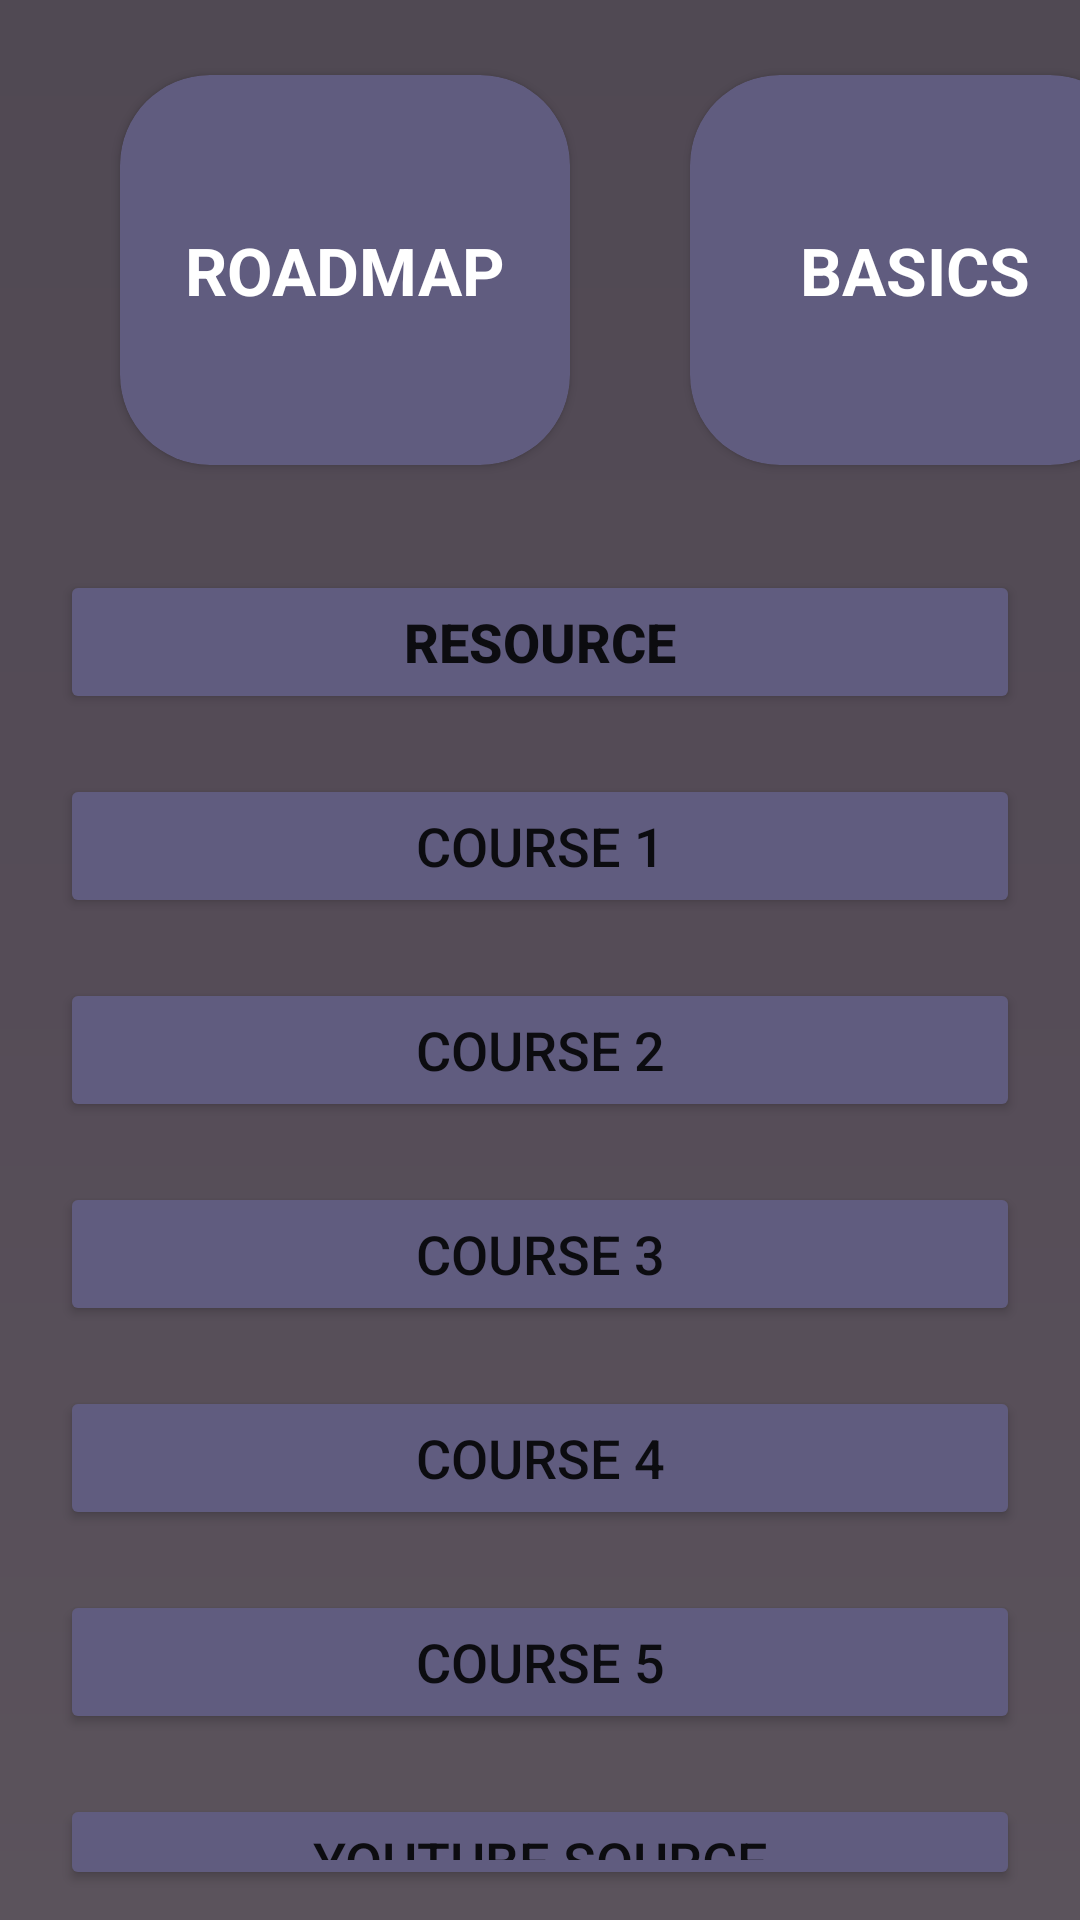

The Android layout XML behind this screen, and the referenced resources:
<!-- AndroidManifest.xml: application theme Theme.Assignment -->
<!-- res/layout/activity_ai_ml.xml -->
<?xml version="1.0" encoding="utf-8"?>
<LinearLayout xmlns:android="http://schemas.android.com/apk/res/android"
    xmlns:app="http://schemas.android.com/apk/res-auto"
    xmlns:tools="http://schemas.android.com/tools"
    android:layout_width="match_parent"
    android:layout_height="match_parent"
    android:background="@drawable/background"
    android:orientation="vertical"
    tools:context=".AI_ML">
    <LinearLayout
        android:layout_width="match_parent"
        android:layout_height="180dp"
        android:orientation="horizontal">
        <androidx.cardview.widget.CardView
            android:id="@+id/cv_1"
            android:layout_width="150dp"
            android:layout_height="130dp"
            android:layout_marginTop="10dp"
            android:layout_marginBottom="10dp"
            android:layout_marginLeft="40dp"
            android:backgroundTint="#605C7F"
            android:layout_gravity="center"
            app:cardCornerRadius="30dp">
            <TextView
                android:layout_width="wrap_content"
                android:layout_height="wrap_content"
                android:text="ROADMAP"
                android:textSize="22sp"
                android:textStyle="bold"
                android:textColor="@color/white"
                android:layout_gravity="center"
                />
        </androidx.cardview.widget.CardView>
        <androidx.cardview.widget.CardView
            android:id="@+id/cv_2"
            android:layout_width="150dp"
            android:layout_height="130dp"
            android:layout_marginTop="10dp"
            android:layout_marginBottom="10dp"
            android:layout_marginLeft="40dp"
            android:backgroundTint="#605C7F"
            android:layout_gravity="center"
            app:cardCornerRadius="30dp">
            <TextView
                android:layout_width="wrap_content"
                android:layout_height="wrap_content"
                android:text="BASICS"
                android:textSize="22sp"
                android:textStyle="bold"
                android:textColor="@color/white"
                android:layout_gravity="center"
                />
        </androidx.cardview.widget.CardView>
    </LinearLayout>
    <Button
        android:layout_marginTop="10dp"
        android:layout_marginBottom="10dp"
        android:layout_marginLeft="20dp"
        android:layout_marginRight="20dp"
        android:id="@+id/res_app"
        android:text="RESOURCE"
        android:backgroundTint="#605C7F"
        android:textStyle="bold"
        android:textSize="18sp"
        android:layout_width="match_parent"
        android:layout_height="wrap_content"/>
    <Button
        android:id="@+id/btn_c1"
        android:layout_marginTop="10dp"
        android:layout_marginBottom="10dp"
        android:layout_marginLeft="20dp"
        android:layout_marginRight="20dp"
        android:layout_width="match_parent"
        android:backgroundTint="#605C7F"
        android:layout_height="wrap_content"
        android:textSize="18sp"
        android:text="COURSE 1"/>
    <Button
        android:id="@+id/btn_c2"
        android:layout_marginTop="10dp"
        android:layout_marginBottom="10dp"
        android:layout_marginLeft="20dp"
        android:layout_marginRight="20dp"
        android:layout_width="match_parent"
        android:backgroundTint="#605C7F"
        android:layout_height="wrap_content"
        android:textSize="18sp"
        android:text="COURSE 2"/>
    <Button
        android:id="@+id/btn_c3"
        android:layout_marginTop="10dp"
        android:layout_marginBottom="10dp"
        android:layout_marginLeft="20dp"
        android:layout_marginRight="20dp"
        android:layout_width="match_parent"
        android:backgroundTint="#605C7F"
        android:layout_height="wrap_content"
        android:textSize="18sp"
        android:text="COURSE 3"/>
    <Button
        android:id="@+id/btn_c4"
        android:layout_marginTop="10dp"
        android:layout_marginBottom="10dp"
        android:layout_marginLeft="20dp"
        android:layout_marginRight="20dp"
        android:layout_width="match_parent"
        android:backgroundTint="#605C7F"
        android:layout_height="wrap_content"
        android:textSize="18sp"
        android:text="COURSE 4"/>
    <Button
        android:id="@+id/btn_c5"
        android:layout_marginTop="10dp"
        android:layout_marginBottom="10dp"
        android:layout_marginLeft="20dp"
        android:layout_marginRight="20dp"
        android:layout_width="match_parent"
        android:backgroundTint="#605C7F"
        android:layout_height="wrap_content"
        android:textSize="18sp"
        android:text="COURSE 5"/>
    <Button
        android:id="@+id/btn_c6"
        android:layout_marginTop="10dp"
        android:layout_marginBottom="10dp"
        android:layout_marginLeft="20dp"
        android:layout_marginRight="20dp"
        android:layout_width="match_parent"
        android:backgroundTint="#605C7F"
        android:layout_height="wrap_content"
        android:textSize="18sp"
        android:text="YOUTUBE SOURCE"/>
    <Button
        android:id="@+id/btn_c7"
        android:layout_marginTop="10dp"
        android:layout_marginBottom="10dp"
        android:layout_marginLeft="20dp"
        android:layout_marginRight="20dp"
        android:layout_width="match_parent"
        android:backgroundTint="#605C7F"
        android:layout_height="wrap_content"
        android:textSize="18sp"
        android:text="OTHER RESOURCE"/>


</LinearLayout>
<!-- resources referenced by this layout -->
<resources>
  <!-- drawable background (drawable) -->
  <?xml version="1.0" encoding="utf-8"?>
  <shape xmlns:android="http://schemas.android.com/apk/res/android"
      android:shape="rectangle">
      <gradient android:type="linear"
          android:angle="270"
          android:startColor="#504953"
          android:centerColor="#554C57"
          android:endColor="#5B535C"/>
  
  
  </shape>
  <style name="Theme.Assignment" parent="Theme.MaterialComponents.DayNight.NoActionBar">
          
          <item name="colorPrimary">#46404E</item>
          <item name="colorPrimaryVariant">#3C354C</item>
          <item name="colorOnPrimary">@color/white</item>
          
          <item name="colorSecondary">@color/teal_200</item>
          <item name="colorSecondaryVariant">@color/teal_700</item>
          <item name="colorOnSecondary">@color/black</item>
          
          <item name="android:statusBarColor">?attr/colorPrimaryVariant</item>
          
      </style>
  <!-- not gathered from this repository: default colours our renderer supplied (Android Studio template values) -->
  <color name="teal_200">#FF03DAC5</color>
  <color name="teal_700">#FF018786</color>
  <color name="black">#FF000000</color>
  <color name="white">#FFFFFFFF</color>
</resources>
